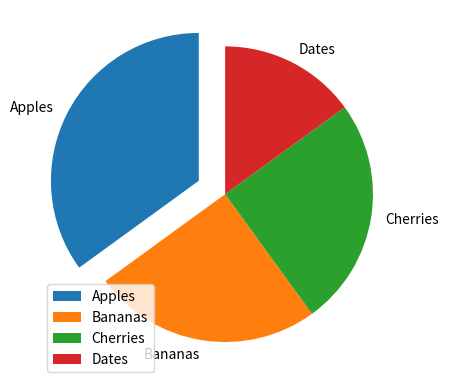

Generate this figure with matplotlib:
import matplotlib.pyplot as plt
import numpy as np

y = np.array([35, 25, 25, 15])
mylabels = ["Apples", "Bananas", "Cherries", "Dates"]
myexplode = [0.2, 0, 0, 0]

plt.pie(y, labels = mylabels, startangle = 90, explode=myexplode)
plt.legend()
plt.show()